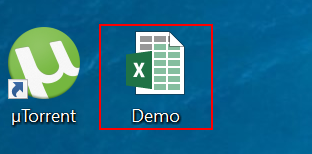
Workflow: Main

Step 1: get-text from the list item 'Demo' in window 'Program Manager' (explorer.exe)
